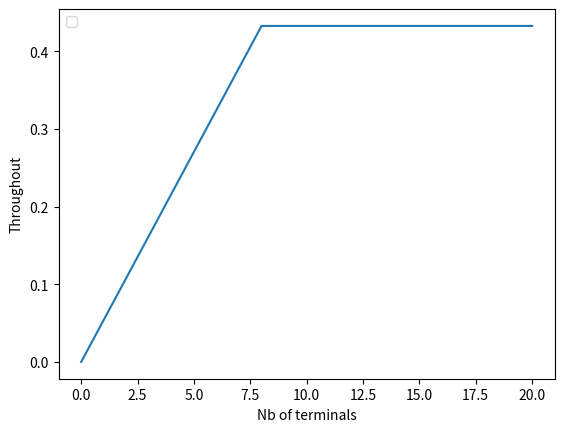

Source code (Python):
import matplotlib.pyplot as plt


def plot_(nb_of_terminal, thinktime, D_CPU, D_Disk):
    fig = plt.figure()
    max_D = max(D_CPU, D_Disk)
    slop =  1 / (thinktime + D_CPU + D_Disk)
        
    N =  [i for i in range(0, nb_of_terminal + 1)]
    when_max_N_is = (thinktime + D_CPU + D_Disk) * (1 / max_D)

    y = []

    for i in N:
        if i < when_max_N_is:
            y.append(slop * i)
        else:
            y.append(1 / max_D)


    plt.plot(N, y)
    plt.xlabel('Nb of terminals')
    plt.ylabel('Throughout')
    plt.legend(loc='upper left')
    plt.show()


plot_(20, 14, 2.312, 2.182)
            
    
